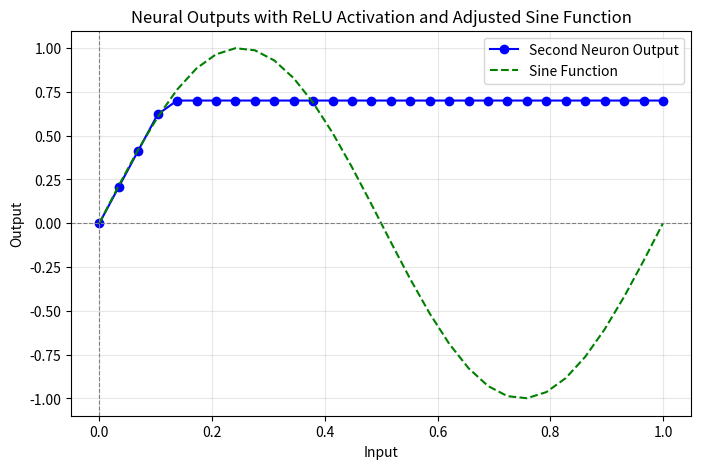

Write Python code to recreate this figure.
import numpy as np
import matplotlib.pyplot as plt

w, w_2, w_71, w_72 = 6, -1, 0, 0    # weights
b, b_2, b_71, b_72 = 0, .7, 0, 1    # biases
inputs = np.linspace(0, 1, 30)  # input values (from -2 to 2)

# Compute outputs for the neurons fisrt row
x_values = w * inputs + b  # Weighted sum
outputs = np.maximum(0, x_values)  # ReLU activation
outputs_inp = w_2 * outputs + b_2 
outputs_2 = np.maximum(0, outputs_inp)

# last neuron pair
x_values_7 = w_71 * inputs + b_71  # Weighted sum
outputs_7 = np.maximum(0, x_values_7)  # ReLU activation
outputs_inp_7 = w_72 * outputs_7 + b_72 
outputs_72 = np.maximum(0, outputs_inp_7)

#output
total_output= outputs_2 * -1 + outputs_72 * .7

# Compute sine function
sine_outputs = np.sin(2 * np.pi * inputs)  # Adjusted to range [-1, 1]

# Plot
plt.figure(figsize=(8, 5))
# Neuron outputs
#plt.plot(inputs, outputs, marker='o', label='First Neuron Output', color='red')
plt.plot(inputs, total_output, marker='o', label='Second Neuron Output', color='blue')
# Sine function
plt.plot(inputs, sine_outputs, label='Sine Function', color='green', linestyle='--')

# Reference lines and labels
plt.axhline(0, color='gray', linestyle='--', linewidth=0.8)  # Reference line
plt.axvline(0, color='gray', linestyle='--', linewidth=0.8)  # Reference line
plt.title('Neural Outputs with ReLU Activation and Adjusted Sine Function')
plt.xlabel('Input')
plt.ylabel('Output')
plt.grid(alpha=0.3)
plt.legend()
plt.show()
